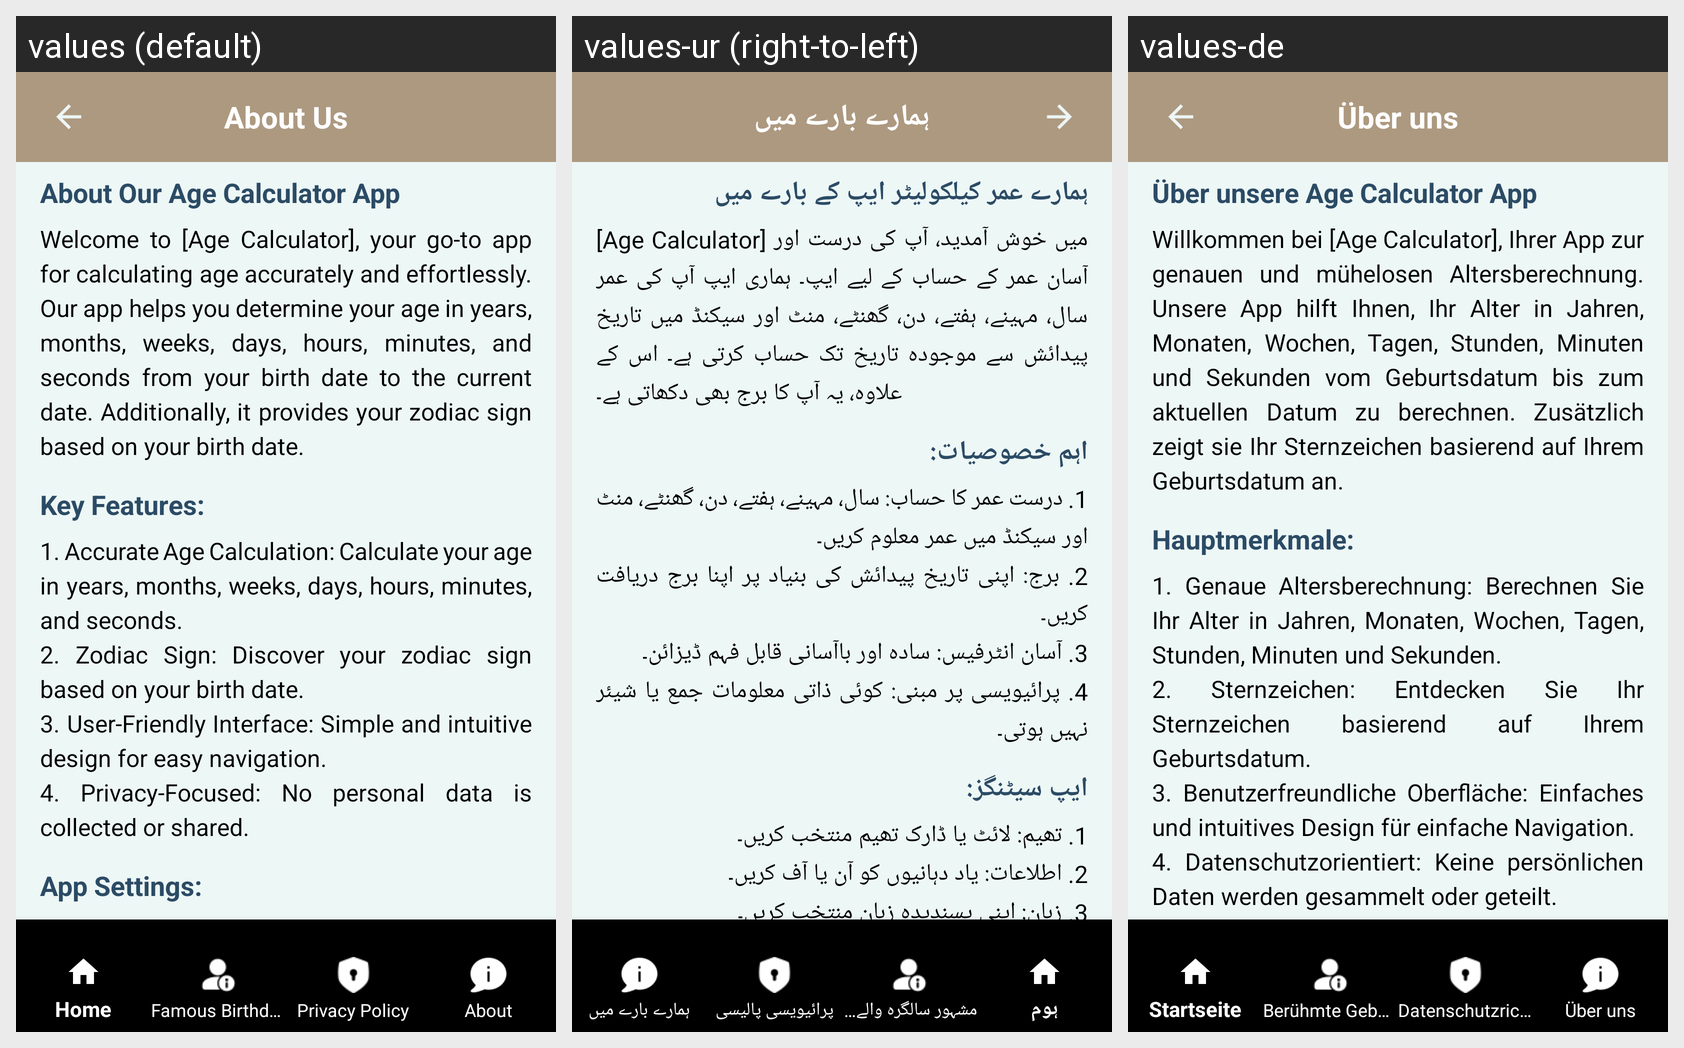

Translations of the strings shown on this Android screen, per locale in the grid:
Android screen res/layout/activity_setting.xml rendered under 3 locales, left to right: values (default), values-ur (right-to-left), values-de. Device: Nexus 5 (rendered at 1080×1920; each locale shown at half size, 540×960, under a caption strip naming it); theme Theme.Hijrimonth_find.
Strings drawn on this screen, with the default value and each locale's value (text and hints the layout hard-codes, and strings that could not be matched under every locale, appear in the picture but are not listed):

About_us_aboutUs
  values: About Us
  values-ur: ہمارے بارے میں
  values-de: Über uns

our_app_aboutUs
  values: About Our Age Calculator App
  values-ur: ہمارے عمر کیلکولیٹر ایپ کے بارے میں
  values-de: Über unsere Age Calculator App

welcometo_aboutUs
  values: Welcome to [Age Calculator], your go-to app for calculating age accurately and effortlessly. Our app helps you determine your age in years, months, weeks, days, hours, minutes, and seconds from your birth date to the current date. Additionally, it provides your zodiac sign based on your birth date.
  values-ur: [Age Calculator] میں خوش آمدید، آپ کی درست اور آسان عمر کے حساب کے لیے ایپ۔ ہماری ایپ آپ کی عمر سال، مہینے، ہفتے، دن، گھنٹے، منٹ اور سیکنڈ میں تاریخ پیدائش سے موجودہ تاریخ تک حساب کرتی ہے۔ اس کے علاوہ، یہ آپ کا برج بھی دکھاتی ہے۔
  values-de: Willkommen bei [Age Calculator], Ihrer App zur genauen und mühelosen Altersberechnung. Unsere App hilft Ihnen, Ihr Alter in Jahren, Monaten, Wochen, Tagen, Stunden, Minuten und Sekunden vom Geburtsdatum bis zum aktuellen Datum zu berechnen. Zusätzlich zeigt sie Ihr Sternzeichen basierend auf Ihrem Geburtsdatum an.

key_feature_aboutUs
  values: Key Features:
  values-ur: اہم خصوصیات:
  values-de: Hauptmerkmale:

accurate_age_aboutUs
  values: 1. Accurate Age Calculation: Calculate your age in years, months, weeks, days, hours, minutes, and seconds.
      2. Zodiac Sign: Discover your zodiac sign based on your birth date.
      3. User-Friendly Interface: Simple and intuitive design for easy navigation.
      4. Privacy-Focused: No personal data is collected or shared.
  values-ur: 1. درست عمر کا حساب: سال، مہینے، ہفتے، دن، گھنٹے، منٹ اور سیکنڈ میں عمر معلوم کریں۔
      2. برج: اپنی تاریخ پیدائش کی بنیاد پر اپنا برج دریافت کریں۔
      3. آسان انٹرفیس: سادہ اور باآسانی قابل فہم ڈیزائن۔
      4. پرائیویسی پر مبنی: کوئی ذاتی معلومات جمع یا شیئر نہیں ہوتی۔
  values-de: 1. Genaue Altersberechnung: Berechnen Sie Ihr Alter in Jahren, Monaten, Wochen, Tagen, Stunden, Minuten und Sekunden.
      2. Sternzeichen: Entdecken Sie Ihr Sternzeichen basierend auf Ihrem Geburtsdatum.
      3. Benutzerfreundliche Oberfläche: Einfaches und intuitives Design für einfache Navigation.
      4. Datenschutzorientiert: Keine persönlichen Daten werden gesammelt oder geteilt.
